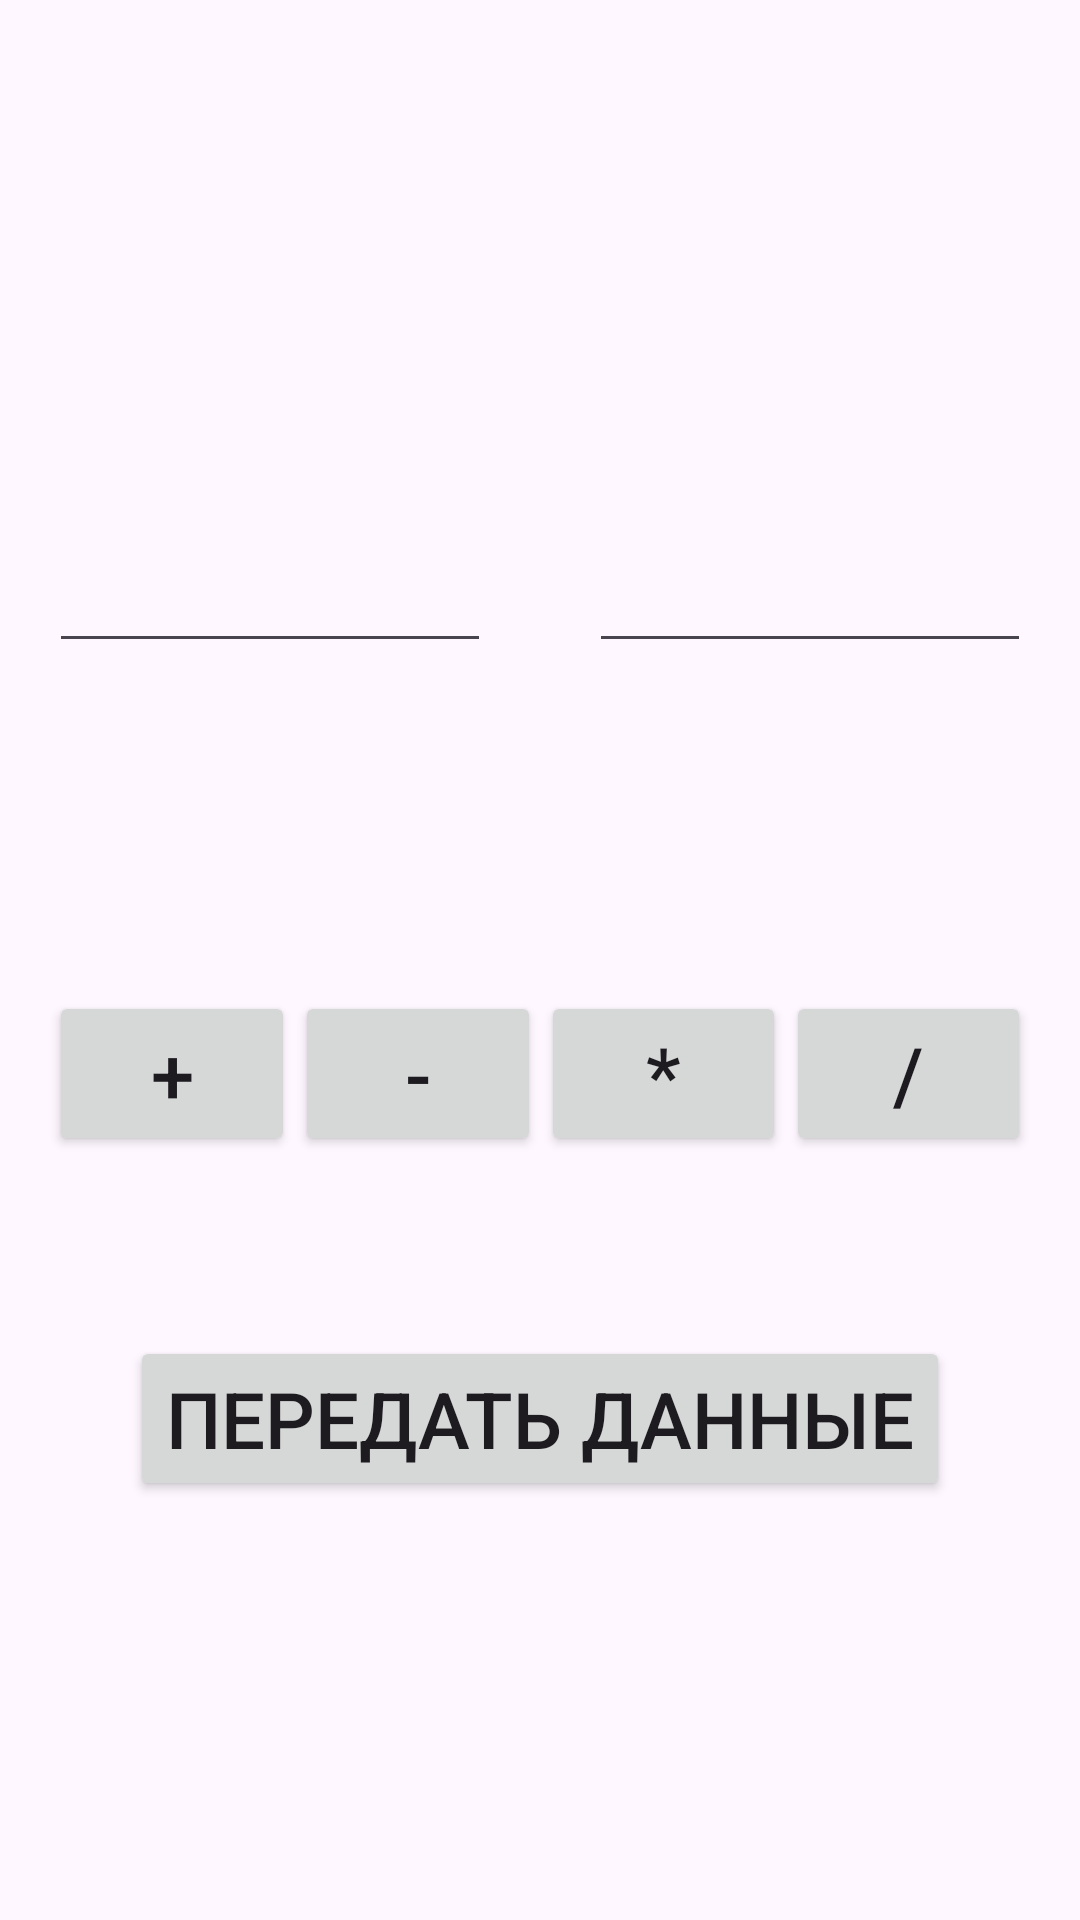

Reconstruct the res/layout file that produces this screen, plus the resources it refers to.
<!-- AndroidManifest.xml: application theme Theme._80_Intent -->
<!-- res/layout/activity_second.xml -->
<?xml version="1.0" encoding="utf-8"?>
<androidx.constraintlayout.widget.ConstraintLayout xmlns:android="http://schemas.android.com/apk/res/android"
    xmlns:app="http://schemas.android.com/apk/res-auto"
    xmlns:tools="http://schemas.android.com/tools"
    android:id="@+id/main"
    android:layout_width="match_parent"
    android:layout_height="match_parent"
    tools:context=".SecondActivity">

    <LinearLayout
        android:id="@+id/oneAndTwoOperands"
        android:layout_width="match_parent"
        android:layout_height="wrap_content"
        android:layout_marginLeft="8pt"
        android:layout_marginRight="8pt"
        app:layout_constraintBottom_toBottomOf="parent"
        app:layout_constraintEnd_toEndOf="parent"
        app:layout_constraintStart_toStartOf="parent"
        app:layout_constraintTop_toTopOf="parent"
        app:layout_constraintVertical_bias="0.3">

        <EditText
            android:id="@+id/oneOperandET"
            android:layout_width="match_parent"
            android:layout_height="wrap_content"
            android:layout_gravity="center"
            android:layout_marginEnd="8pt"
            android:layout_weight="1"
            tools:ignore="Autofill,LabelFor,TextFields" />

        <EditText
            android:id="@+id/twoOperandET"
            android:layout_width="match_parent"
            android:layout_height="wrap_content"
            android:layout_gravity="center"
            android:layout_marginStart="8pt"
            android:layout_weight="1"
            tools:ignore="Autofill,LabelFor,TextFields" />

    </LinearLayout>

    <LinearLayout
        android:id="@+id/buttonsOperations"
        android:layout_width="match_parent"
        android:layout_height="wrap_content"
        android:layout_marginLeft="8pt"
        android:layout_marginRight="8pt"
        app:layout_constraintBottom_toBottomOf="parent"
        app:layout_constraintEnd_toEndOf="parent"
        app:layout_constraintStart_toStartOf="parent"
        app:layout_constraintTop_toBottomOf="@+id/oneAndTwoOperands"
        app:layout_constraintVertical_bias="0.3">

        <Button
            android:id="@+id/sumBTN"
            android:layout_width="match_parent"
            android:layout_height="wrap_content"
            android:layout_weight="1"
            android:text="@string/sum"
            android:textSize="26sp"
            tools:ignore="ButtonStyle" />

        <Button
            android:id="@+id/difBTN"
            android:layout_width="match_parent"
            android:layout_height="wrap_content"
            android:layout_weight="1"
            android:text="@string/dif"
            android:textSize="26sp"
            tools:ignore="ButtonStyle" />

        <Button
            android:id="@+id/multBTN"
            android:layout_width="match_parent"
            android:layout_height="wrap_content"
            android:layout_weight="1"
            android:text="@string/mult"
            android:textSize="26sp"
            tools:ignore="ButtonStyle" />

        <Button
            android:id="@+id/divBTN"
            android:layout_width="match_parent"
            android:layout_height="wrap_content"
            android:layout_weight="1"
            android:text="@string/div"
            android:textSize="26sp"
            tools:ignore="ButtonStyle" />

    </LinearLayout>

    <Button
        android:id="@+id/transferDataBTN"
        android:layout_width="wrap_content"
        android:layout_height="wrap_content"
        android:text="@string/transferData"
        android:textSize="26sp"
        app:layout_constraintBottom_toBottomOf="parent"
        app:layout_constraintEnd_toEndOf="parent"
        app:layout_constraintStart_toStartOf="parent"
        app:layout_constraintTop_toBottomOf="@+id/buttonsOperations"
        app:layout_constraintVertical_bias="0.3"
        tools:ignore="ButtonStyle" />

</androidx.constraintlayout.widget.ConstraintLayout>
<!-- resources referenced by this layout -->
<resources>
  <string name="dif">-</string>
  <string name="div">/</string>
  <string name="mult">*</string>
  <string name="sum">+</string>
  <string name="transferData">Передать данные</string>
  <style name="Theme._80_Intent" parent="Base.Theme._80_Intent" />
  <style name="Base.Theme._80_Intent" parent="Theme.Material3.DayNight.NoActionBar">
          
          
      </style>
</resources>
